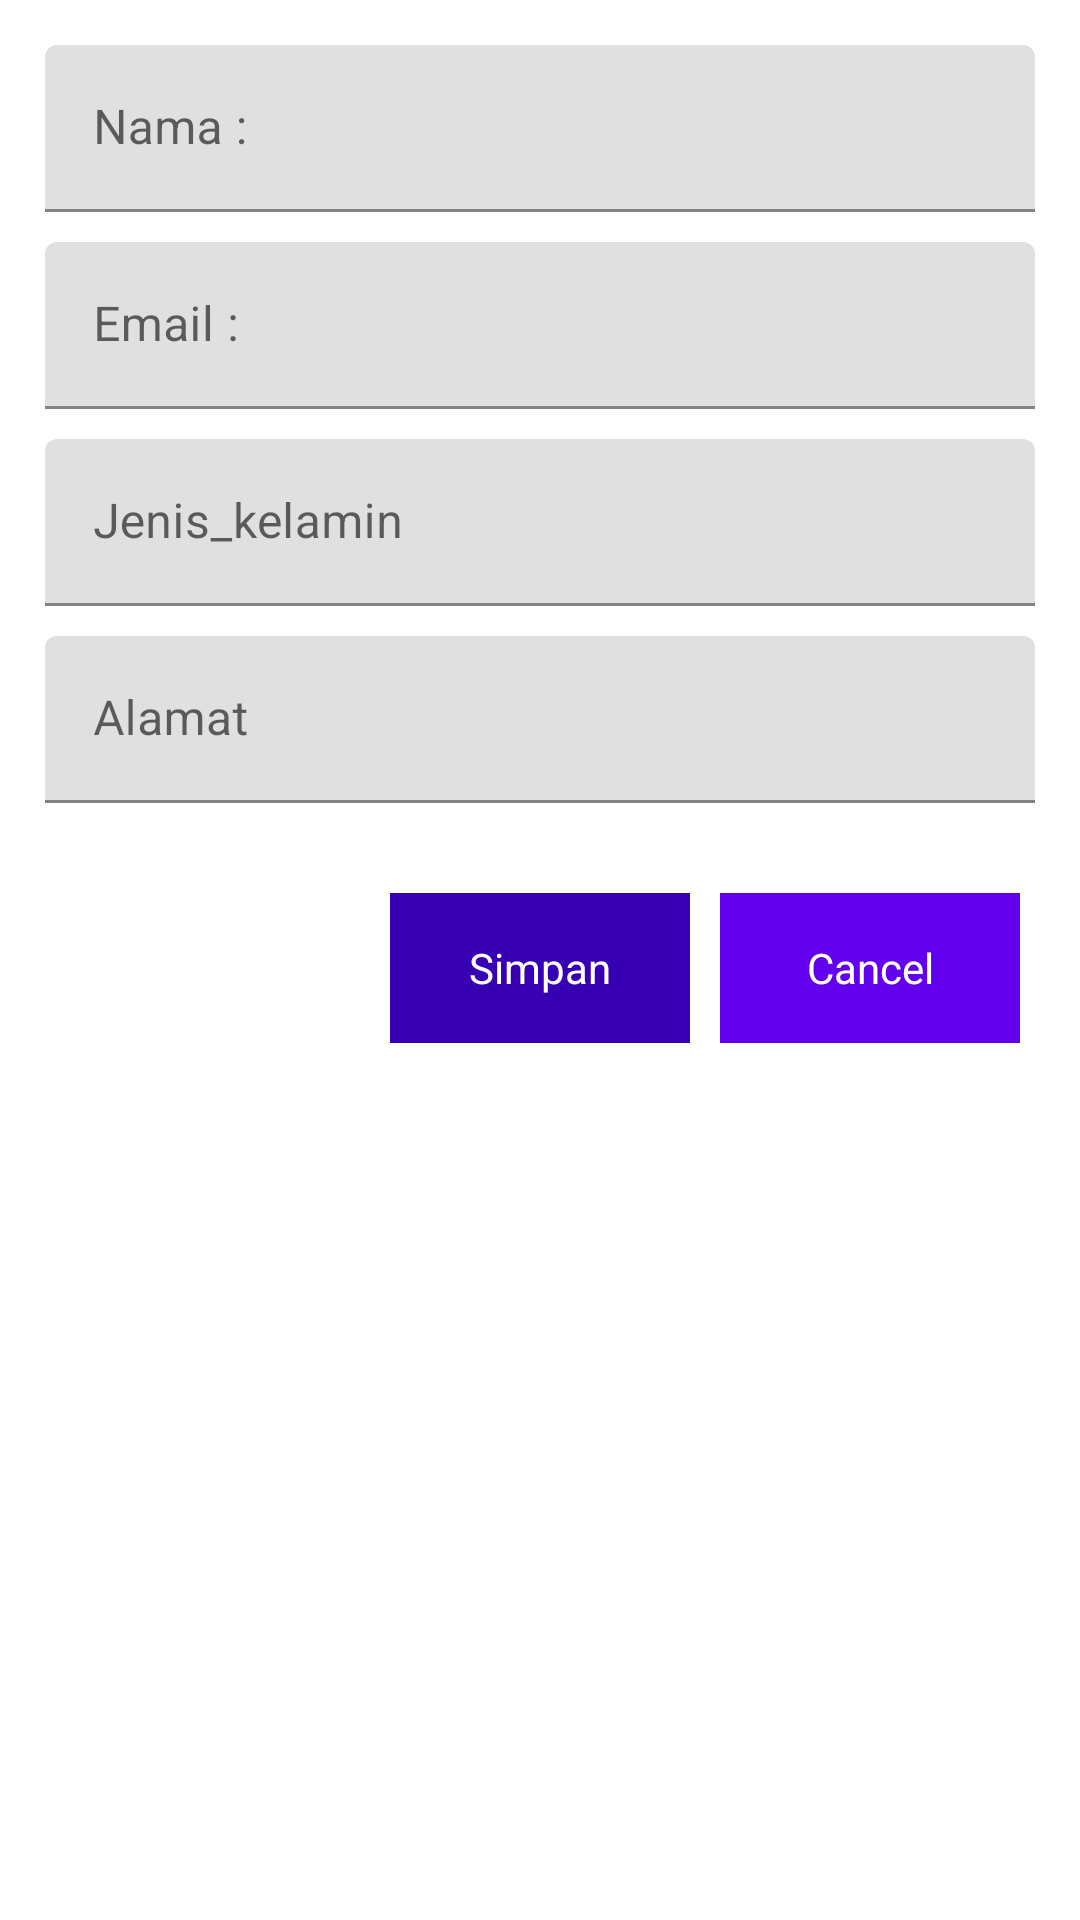

Layout XML and referenced resources for this Android screen:
<!-- AndroidManifest.xml: application theme Theme.AndroidSpreadsheets -->
<!-- res/layout/activity_main.xml -->
<?xml version="1.0" encoding="utf-8"?>
<RelativeLayout xmlns:android="http://schemas.android.com/apk/res/android"
    xmlns:app="http://schemas.android.com/apk/res-auto"
    xmlns:tools="http://schemas.android.com/tools"
    android:layout_width="match_parent"
    android:layout_height="match_parent"
    tools:context=".MainActivity">


    <LinearLayout
        android:gravity="center"
        android:orientation="vertical"
        android:layout_width="match_parent"
        android:layout_height="wrap_content">

        <LinearLayout
            android:layout_marginStart="32dp"
            android:layout_marginTop="10dp"
            android:layout_marginEnd="32dp"
            android:layout_margin="15dp"
            android:gravity="center"
            android:orientation="vertical"
            android:layout_width="match_parent"
            android:layout_height="wrap_content">

            <com.google.android.material.textfield.TextInputLayout
                android:layout_width="match_parent"
                android:layout_height="wrap_content"
                android:hint="Nama :">

                
                <com.google.android.material.textfield.TextInputEditText
                    android:id="@+id/nama"
                    android:layout_width="match_parent"
                    android:layout_height="wrap_content" />

            </com.google.android.material.textfield.TextInputLayout>

            <com.google.android.material.textfield.TextInputLayout
                android:layout_width="match_parent"
                android:layout_height="wrap_content"
                android:layout_marginTop="10dp"
                android:hint="Email :">

                
                <com.google.android.material.textfield.TextInputEditText
                    android:id="@+id/email"
                    android:layout_width="match_parent"
                    android:layout_height="wrap_content" />

            </com.google.android.material.textfield.TextInputLayout>

            <com.google.android.material.textfield.TextInputLayout
                android:layout_width="match_parent"
                android:layout_height="wrap_content"
                android:layout_marginTop="10dp"
                android:hint="Jenis_kelamin">

                
                <com.google.android.material.textfield.TextInputEditText
                    android:id="@+id/jenis_kelamin"
                    android:layout_width="match_parent"
                    android:layout_height="wrap_content" />

            </com.google.android.material.textfield.TextInputLayout>

            <com.google.android.material.textfield.TextInputLayout
                android:layout_width="match_parent"
                android:layout_height="wrap_content"
                android:layout_marginTop="10dp"
                android:hint="Alamat">

                
                <com.google.android.material.textfield.TextInputEditText
                    android:id="@+id/alamat"
                    android:layout_width="match_parent"
                    android:layout_height="wrap_content" />

            </com.google.android.material.textfield.TextInputLayout>

        </LinearLayout>

        <LinearLayout
            android:layout_marginStart="32dp"
            android:layout_marginTop="10dp"
            android:layout_marginEnd="32dp"
            android:layout_margin="15dp"
            android:gravity="right"
            android:orientation="horizontal"
            android:layout_width="match_parent"
            android:layout_height="wrap_content">

            <TextView
                android:layout_margin="5dp"
                android:layout_gravity="right"
                android:id="@+id/TvSimpan"
                android:gravity="center"
                android:textColor="@color/white"
                android:background="@color/design_default_color_primary_dark"
                android:text="Simpan"
                android:layout_width="100dp"
                android:layout_height="50dp"
                tools:ignore="RtlHardcoded" />

            <TextView
                android:layout_margin="5dp"
                android:layout_gravity="right"
                android:id="@+id/NoAction"
                android:gravity="center"
                android:textColor="@color/white"
                android:background="@color/design_default_color_primary"
                android:text="Cancel"
                android:layout_width="100dp"
                android:layout_height="50dp"
                tools:ignore="RtlHardcoded" />

        </LinearLayout>


    </LinearLayout>


</RelativeLayout>
<!-- resources referenced by this layout -->
<resources>
  <style name="Theme.AndroidSpreadsheets" parent="Theme.MaterialComponents.DayNight.DarkActionBar">
          
          <item name="colorPrimary">@color/purple_500</item>
          <item name="colorPrimaryVariant">@color/purple_700</item>
          <item name="colorOnPrimary">@color/white</item>
          
          <item name="colorSecondary">@color/teal_200</item>
          <item name="colorSecondaryVariant">@color/teal_700</item>
          <item name="colorOnSecondary">@color/black</item>
          
          <item name="android:statusBarColor" tools:targetApi="l">?attr/colorPrimaryVariant</item>
          
      </style>
  <!-- not gathered from this repository: default colours our renderer supplied (Android Studio template values) -->
  <color name="purple_500">#FF6200EE</color>
  <color name="purple_700">#FF3700B3</color>
  <color name="teal_200">#FF03DAC5</color>
  <color name="teal_700">#FF018786</color>
  <color name="black">#FF000000</color>
  <color name="white">#FFFFFFFF</color>
</resources>
